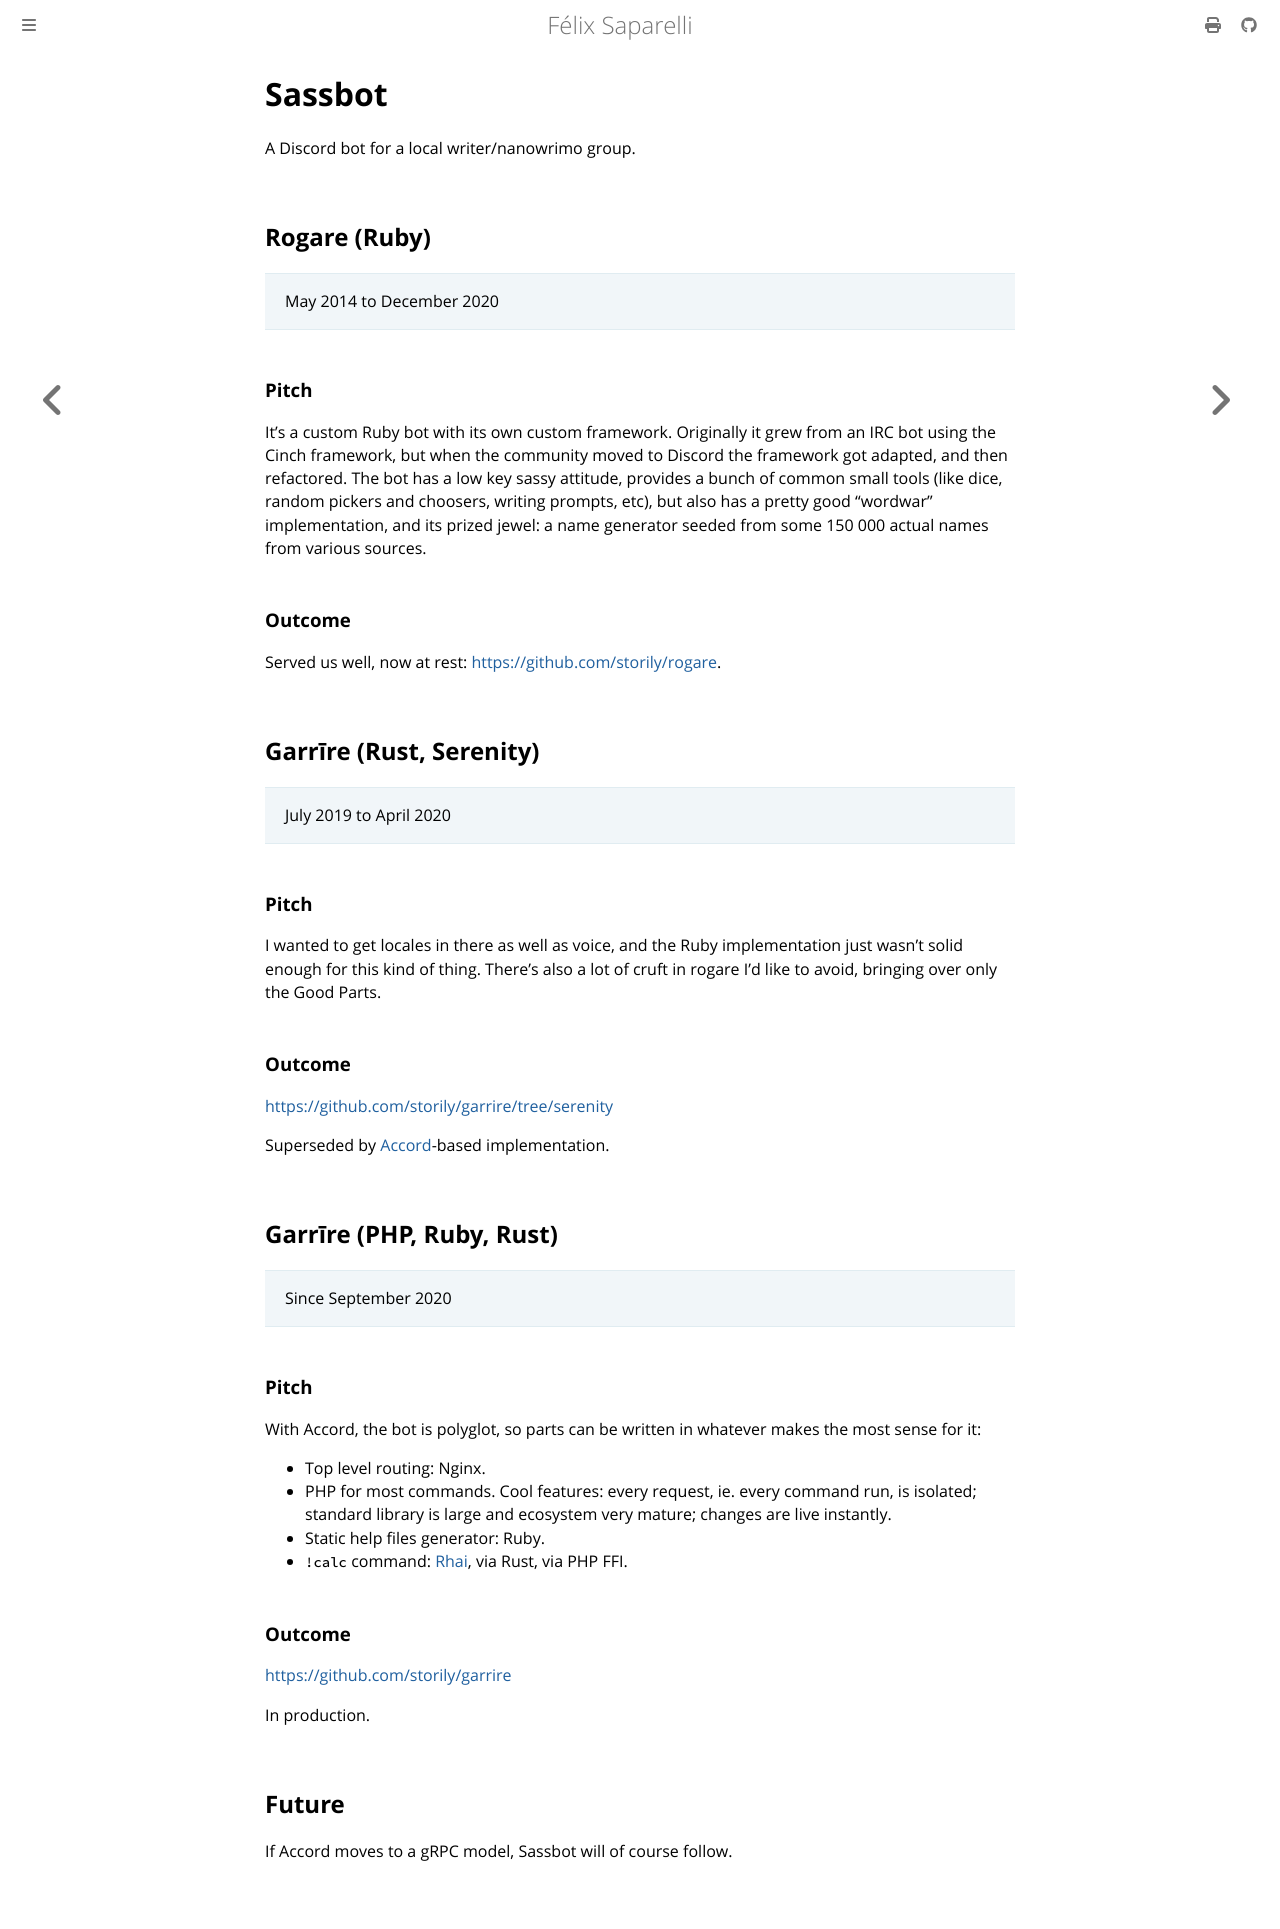

repository: passcod/blook · page: updates/projects/sassbot.html · generator: mdbook

# Sassbot

A Discord bot for a local writer/nanowrimo group.


## Rogare (Ruby)

> May 2014 to December 2020

### Pitch

It’s a custom Ruby bot with its own custom framework. Originally it grew from an IRC bot using the
Cinch framework, but when the community moved to Discord the framework got adapted, and then
refactored. The bot has a low key sassy attitude, provides a bunch of common small tools (like dice,
random pickers and choosers, writing prompts, etc), but also has a pretty good “wordwar”
implementation, and its prized jewel: a name generator seeded from some 150 000 actual names from
various sources.

### Outcome

Served us well, now at rest: <https://github.com/storily/rogare>.


## Garrīre (Rust, Serenity)

> July 2019 to April 2020

### Pitch

I wanted to get locales in there as well as voice, and the Ruby implementation just wasn't solid
enough for this kind of thing. There’s also a lot of cruft in rogare I’d like to avoid, bringing
over only the Good Parts.

### Outcome

<https://github.com/storily/garrire/tree/serenity>

Superseded by [Accord](accord.md)-based implementation.


## Garrīre (PHP, Ruby, Rust)

> Since September 2020

### Pitch

With Accord, the bot is polyglot, so parts can be written in whatever makes the most sense for it:

- Top level routing: Nginx.
- PHP for most commands. Cool features: every request, ie. every command run, is isolated; standard library is large and ecosystem very mature; changes are live instantly.
- Static help files generator: Ruby.
- `!calc` command: [Rhai](https://rhai.rs), via Rust, via PHP FFI.

### Outcome

<https://github.com/storily/garrire>

In production.


## Future

If Accord moves to a gRPC model, Sassbot will of course follow.
